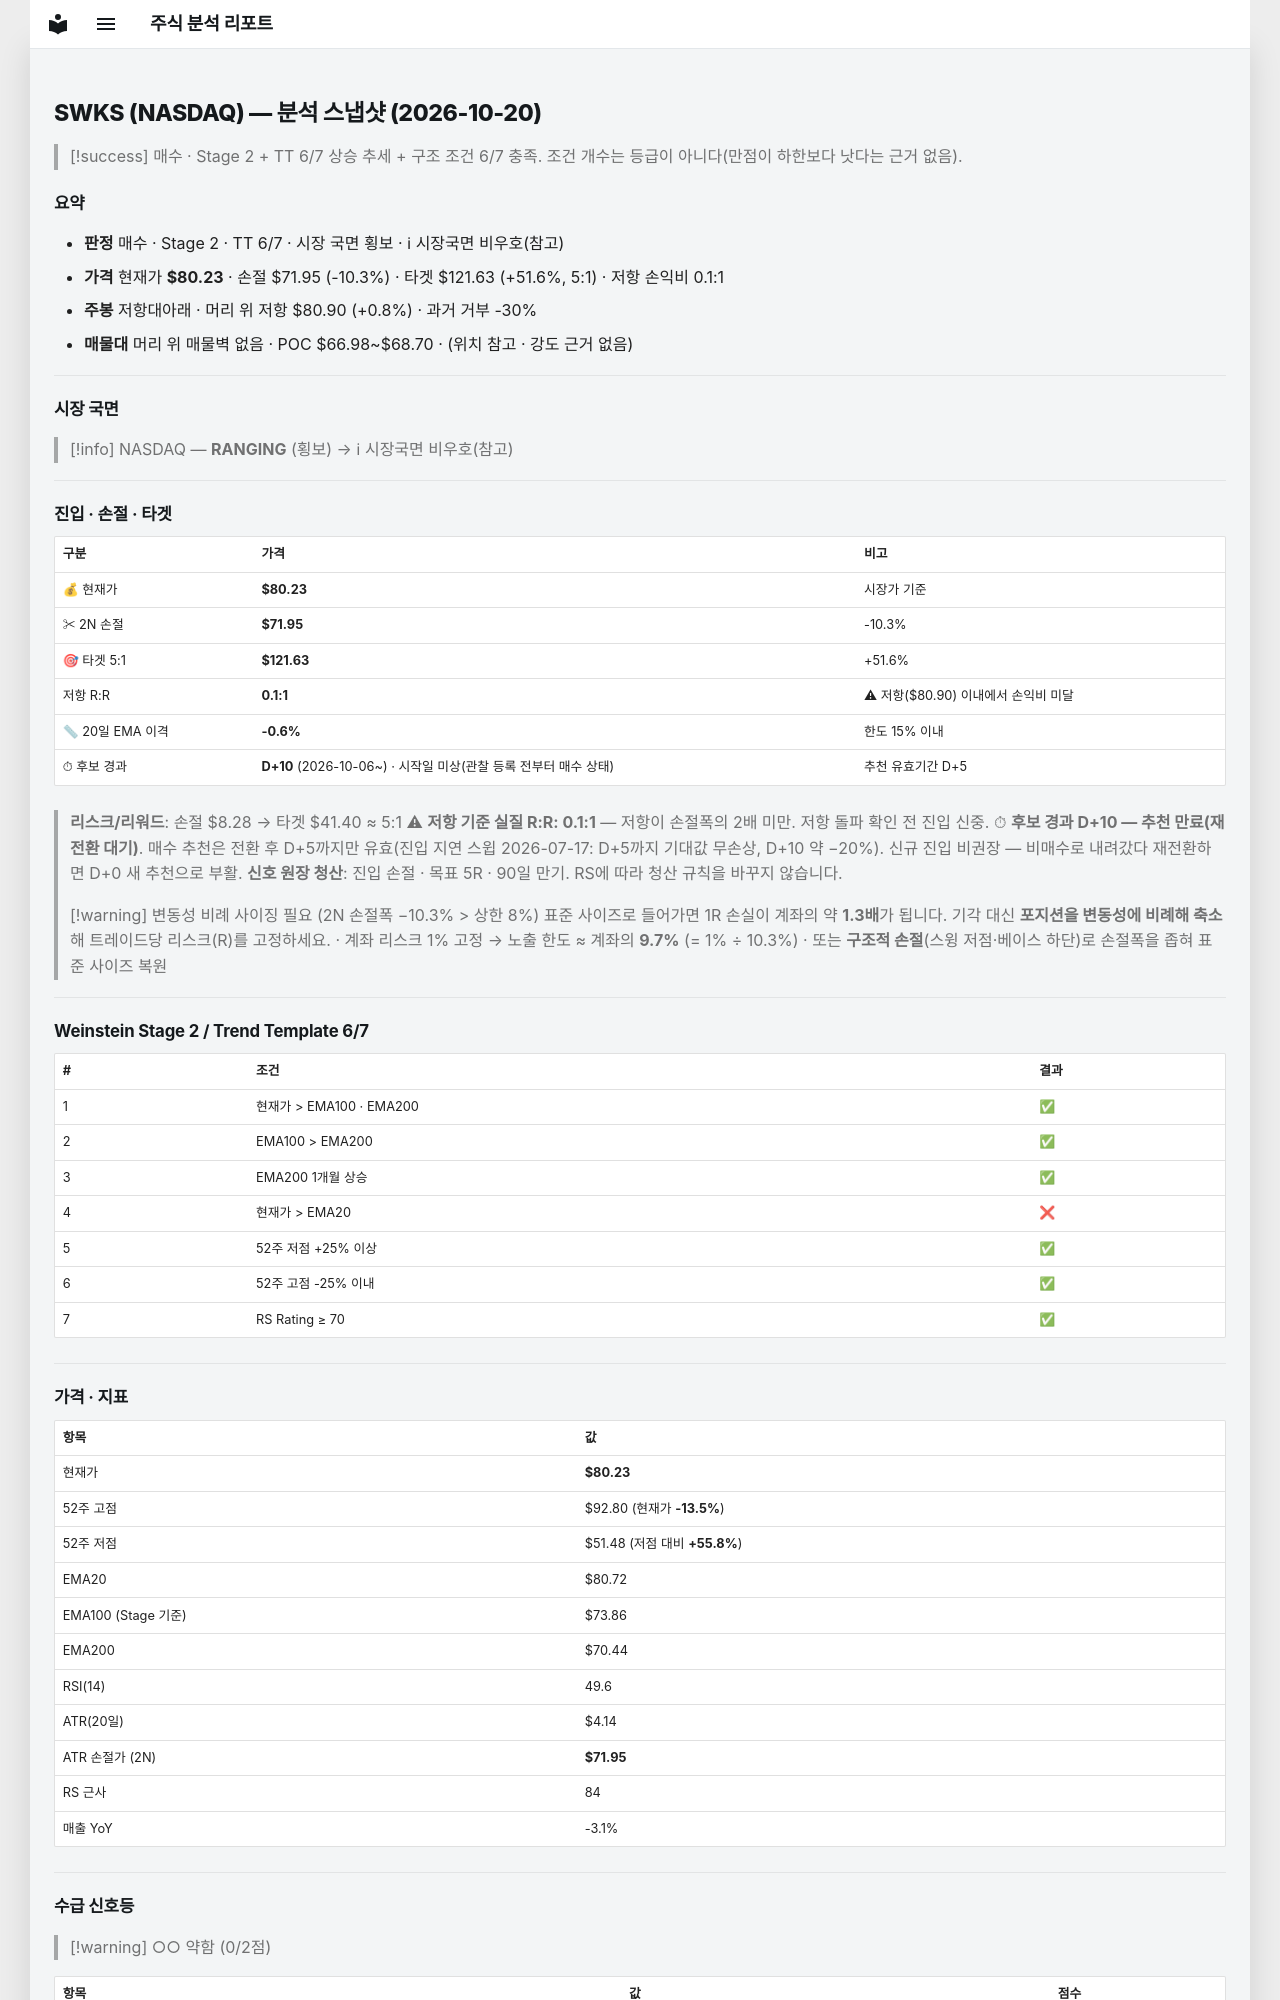

repository: soloandco/stock-reports · page: snapshots/SWKS-2026-10-20/index.html · generator: mkdocs

---
type: analysis-snapshot
title: SWKS 분석 스냅샷
ticker: SWKS
market: NASDAQ
created: 2026-10-20
updated: 2026-10-20
bar-date: 2026-10-19
verdict: 매수관찰
real-rr: 0.08
sma50-gap-pct: -0.6
candidate-days: 10
candidate-since: 2026-10-06
candidate-start-unknown: true
weekly-position: 저항대아래
weekly-overhead-price: 80.90
weekly-overhead-pct: 0.8
stage: 2
trend-template-score: 6
tt-max: 7
ma-set: ema-20-100-200
price: 80.2300033569336
stop-price: 71.95062894939997
market-regime: RANGING
supply-demand-score: 0/2
supply-demand-label: 약함
status: tracking
tags:
  - stock-agent
  - watchlist
  - SWKS
  - analysis
related:
  - "[[analysis-template]]"
---

# SWKS (NASDAQ) — 분석 스냅샷 (2026-10-20)

> [!success] 매수 · Stage 2 + TT 6/7
> 상승 추세 + 구조 조건 6/7 충족. 조건 개수는 등급이 아니다(만점이 하한보다 낫다는 근거 없음).

## 요약

- **판정** 매수 · Stage 2 · TT 6/7 · 시장 국면 횡보 · ℹ 시장국면 비우호(참고)
- **가격** 현재가 **$80.23** · 손절 $71.95 (-10.3%) · 타겟 $121.63 (+51.6%, 5:1) · 저항 손익비 0.1:1
- **주봉** 저항대아래 · 머리 위 저항 $80.90 (+0.8%) · 과거 거부 -30%
- **매물대** 머리 위 매물벽 없음 · POC $66.98~$68.70 · (위치 참고 · 강도 근거 없음)

---

## 시장 국면

> [!info] NASDAQ — **RANGING** (횡보) → ℹ 시장국면 비우호(참고)

---

## 진입 · 손절 · 타겟

| 구분 | 가격 | 비고 |
|------|------|------|
| 💰 현재가 | **$80.23** | 시장가 기준 |
| ✂ 2N 손절 | **$71.95** | -10.3% |
| 🎯 타겟 5:1 | **$121.63** | +51.6% |
| 저항 R:R | **0.1:1** | ⚠ 저항($80.90) 이내에서 손익비 미달 |
| 📏 20일 EMA 이격 | **-0.6%** | 한도 15% 이내 |
| ⏱ 후보 경과 | **D+10** (2026-10-06~) · 시작일 미상(관찰 등록 전부터 매수 상태) | 추천 유효기간 D+5 |

> **리스크/리워드**: 손절 $8.28 → 타겟 $41.40 ≈ 5:1
> ⚠ **저항 기준 실질 R:R: 0.1:1** — 저항이 손절폭의 2배 미만. 저항 돌파 확인 전 진입 신중.
> ⏱ **후보 경과 D+10 — 추천 만료(재전환 대기)**. 매수 추천은 전환 후 D+5까지만 유효(진입 지연 스윕 2026-07-17: D+5까지 기대값 무손상, D+10 약 −20%). 신규 진입 비권장 — 비매수로 내려갔다 재전환하면 D+0 새 추천으로 부활.
> **신호 원장 청산**: 진입 손절 · 목표 5R · 90일 만기. RS에 따라 청산 규칙을 바꾸지 않습니다.

> [!warning] 변동성 비례 사이징 필요 (2N 손절폭 −10.3% > 상한 8%)
> 표준 사이즈로 들어가면 1R 손실이 계좌의 약 **1.3배**가 됩니다. 기각 대신 **포지션을 변동성에 비례해 축소**해 트레이드당 리스크(R)를 고정하세요.
> · 계좌 리스크 1% 고정 → 노출 한도 ≈ 계좌의 **9.7%** (= 1% ÷ 10.3%)
> · 또는 **구조적 손절**(스윙 저점·베이스 하단)로 손절폭을 좁혀 표준 사이즈 복원

---

## Weinstein Stage 2 / Trend Template 6/7

| # | 조건 | 결과 |
|---|------|------|
| 1 | 현재가 > EMA100 · EMA200 | ✅ |
| 2 | EMA100 > EMA200 | ✅ |
| 3 | EMA200 1개월 상승 | ✅ |
| 4 | 현재가 > EMA20 | ❌ |
| 5 | 52주 저점 +25% 이상 | ✅ |
| 6 | 52주 고점 -25% 이내 | ✅ |
| 7 | RS Rating ≥ 70 | ✅ |

---

## 가격 · 지표

| 항목 | 값 |
|------|---|
| 현재가 | **$80.23** |
| 52주 고점 | $92.80 (현재가 **-13.5%**) |
| 52주 저점 | $51.48 (저점 대비 **+55.8%**) |
| EMA20 | $80.72 |
| EMA100 (Stage 기준) | $73.86 |
| EMA200 | $70.44 |
| RSI(14) | 49.6 |
| ATR(20일) | $4.14 |
| ATR 손절가 (2N) | **$71.95** |
| RS 근사 | 84 |
| 매출 YoY | -3.1% |

---
## 수급 신호등

> [!warning] ○○ 약함 (0/2점)

| 항목 | 값 | 점수 |
|------|------|------|
| 거래량 (5일/20일 비율) | 0.73× (-26.9%) | ❌ |
| OBV 20일 추세 | ↓ 하락 | ❌ |

> **판독법**: 거래량이 20일 평균보다 20% 이상 많고 OBV(온밸런스볼륨)가 상승 중이면 매집 수급이 강한 것으로 판단합니다.

---
